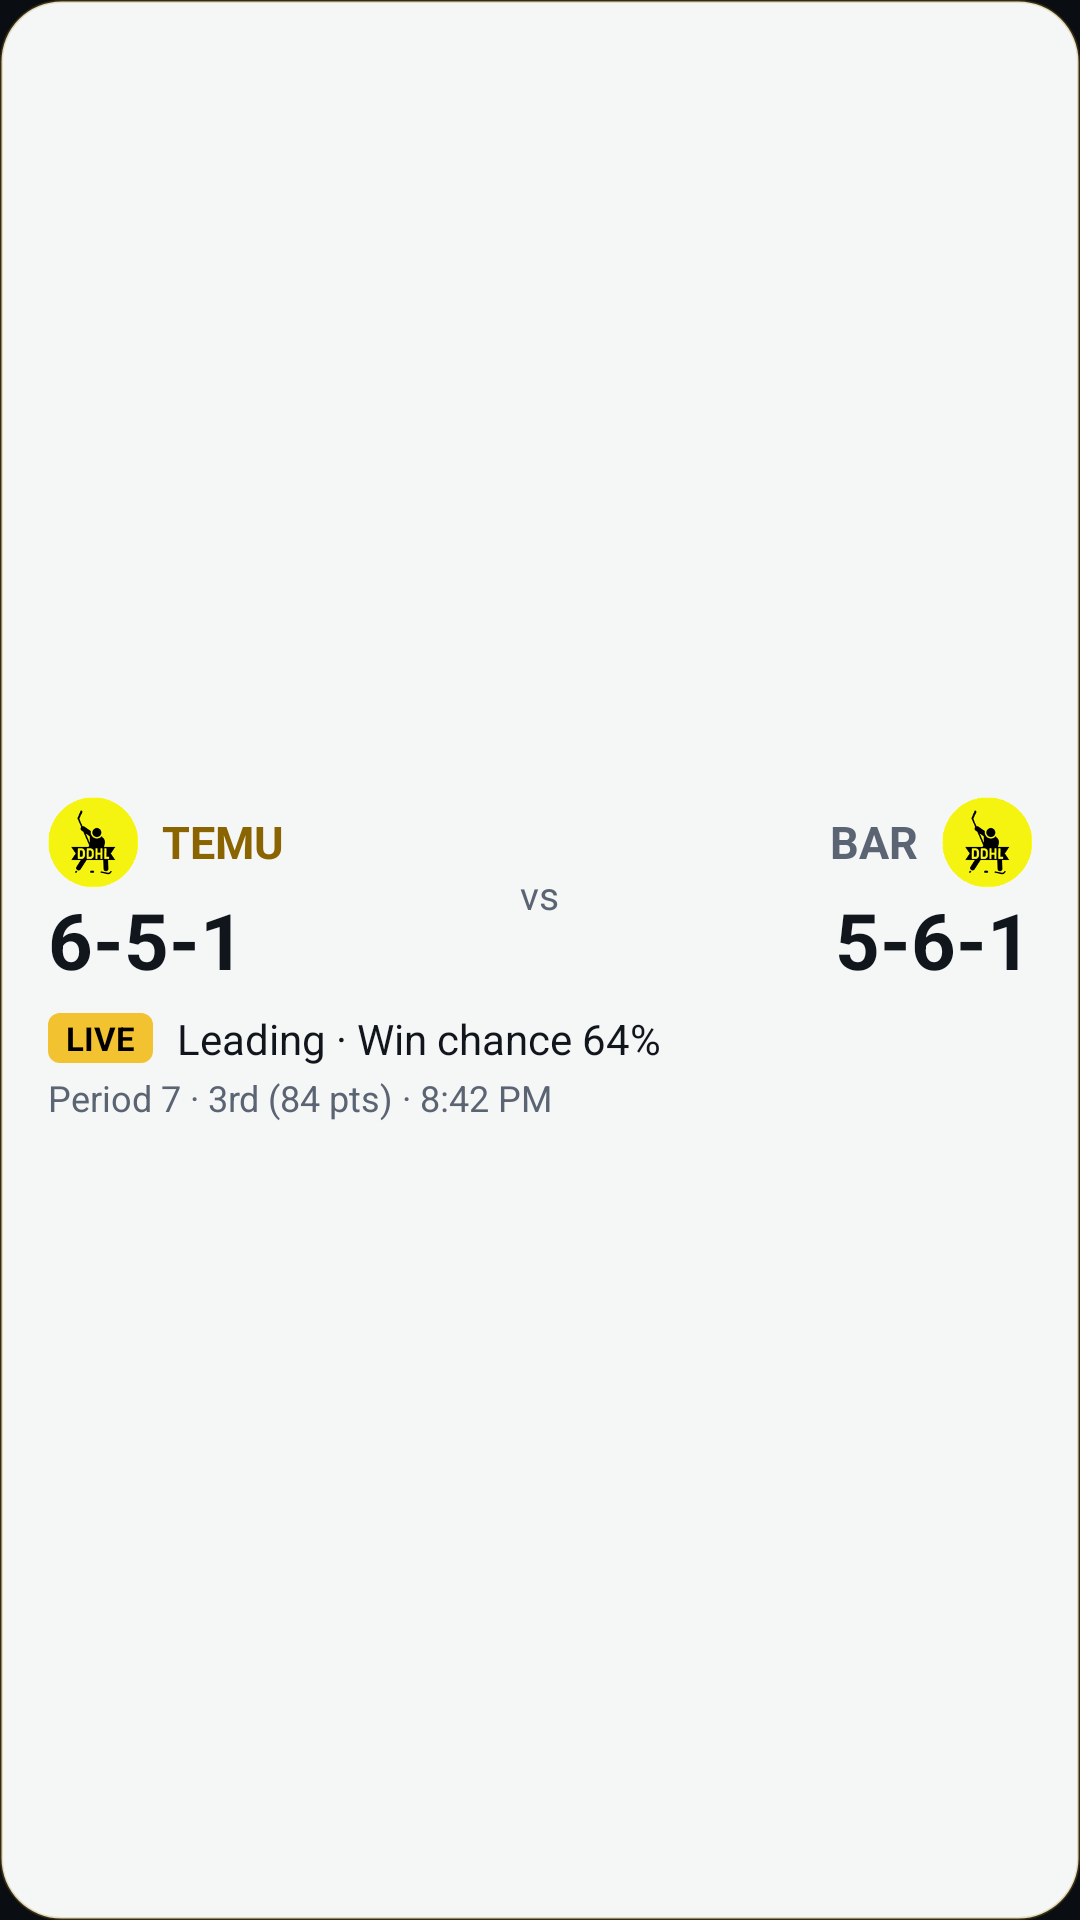

Produce the Android XML layout that renders to this screen, including the resource entries it uses.
<!-- AndroidManifest.xml: application theme Theme.DDHL -->
<!-- res/layout/widget_preview.xml -->
<?xml version="1.0" encoding="utf-8"?>
<LinearLayout xmlns:android="http://schemas.android.com/apk/res/android"
    android:id="@+id/w_root"
    android:layout_width="match_parent"
    android:layout_height="match_parent"
    android:background="@drawable/widget_bg"
    android:gravity="center_vertical"
    android:orientation="vertical"
    android:paddingHorizontal="16dp"
    android:paddingVertical="12dp">

    <LinearLayout
        android:layout_width="match_parent"
        android:layout_height="wrap_content"
        android:gravity="center_vertical"
        android:orientation="horizontal">

                <LinearLayout
            android:layout_width="0dp"
            android:layout_height="wrap_content"
            android:layout_weight="1"
            android:orientation="vertical">

            <LinearLayout
                android:layout_width="wrap_content"
                android:layout_height="wrap_content"
                android:gravity="center_vertical"
                android:orientation="horizontal">

                <ImageView
                    android:id="@+id/w_me_logo"
                    android:layout_width="30dp"
                    android:layout_height="30dp"
                    android:layout_marginEnd="8dp"
                    android:scaleType="fitCenter"
                    android:src="@mipmap/ic_launcher"
                    android:visibility="visible" />

                <TextView
                    android:id="@+id/w_me"
                android:text="TEMU"
                    android:layout_width="wrap_content"
                    android:layout_height="wrap_content"
                    android:maxLines="1"
                    android:textColor="@color/w_accent"
                    android:textSize="15sp"
                    android:textStyle="bold" />
            </LinearLayout>

            <TextView
                android:id="@+id/w_me_rec"
                android:text="6-5-1"
                android:layout_width="wrap_content"
                android:layout_height="wrap_content"
                android:textColor="@color/w_text"
                android:textSize="26sp"
                android:textStyle="bold" />
        </LinearLayout>

        <TextView
            android:layout_width="wrap_content"
            android:layout_height="wrap_content"
            android:layout_marginHorizontal="6dp"
            android:text="vs"
            android:textColor="@color/w_muted"
            android:textSize="13sp" />

                <LinearLayout
            android:layout_width="0dp"
            android:layout_height="wrap_content"
            android:layout_weight="1"
            android:gravity="end"
            android:orientation="vertical">

            <LinearLayout
                android:layout_width="wrap_content"
                android:layout_height="wrap_content"
                android:gravity="center_vertical"
                android:orientation="horizontal">

                <TextView
                    android:id="@+id/w_opp"
                android:text="BAR"
                    android:layout_width="wrap_content"
                    android:layout_height="wrap_content"
                    android:maxLines="1"
                    android:textColor="@color/w_muted"
                    android:textSize="15sp"
                    android:textStyle="bold" />

                <ImageView
                    android:id="@+id/w_opp_logo"
                    android:layout_width="30dp"
                    android:layout_height="30dp"
                    android:layout_marginStart="8dp"
                    android:scaleType="fitCenter"
                    android:src="@mipmap/ic_launcher"
                    android:visibility="visible" />
            </LinearLayout>

            <TextView
                android:id="@+id/w_opp_rec"
                android:text="5-6-1"
                android:layout_width="wrap_content"
                android:layout_height="wrap_content"
                android:textColor="@color/w_text"
                android:textSize="26sp"
                android:textStyle="bold" />
        </LinearLayout>
    </LinearLayout>

    <LinearLayout
        android:layout_width="match_parent"
        android:layout_height="wrap_content"
        android:layout_marginTop="6dp"
        android:gravity="center_vertical"
        android:orientation="horizontal">

        <TextView
            android:id="@+id/w_live"
            android:layout_width="wrap_content"
            android:layout_height="wrap_content"
            android:layout_marginEnd="8dp"
            android:background="@drawable/widget_live_bg"
            android:paddingHorizontal="6dp"
            android:paddingVertical="1dp"
            android:text="LIVE"
            android:textColor="#000000"
            android:textSize="11sp"
            android:textStyle="bold"
            android:visibility="visible" />

        <TextView
            android:id="@+id/w_status"
                android:text="Leading · Win chance 64%"
            android:layout_width="0dp"
            android:layout_height="wrap_content"
            android:layout_weight="1"
            android:ellipsize="end"
            android:maxLines="1"
            android:textColor="@color/w_text"
            android:textSize="14sp" />
    </LinearLayout>

    <TextView
        android:id="@+id/w_footer"
                android:text="Period 7 · 3rd (84 pts) · 8:42 PM"
        android:layout_width="match_parent"
        android:layout_height="wrap_content"
        android:layout_marginTop="2dp"
        android:ellipsize="end"
        android:maxLines="1"
        android:textColor="@color/w_muted"
        android:textSize="12sp" />
</LinearLayout>
<!-- resources referenced by this layout -->
<resources>
  <color name="w_accent">#8A6400</color>
  <color name="w_muted">#5B6472</color>
  <color name="w_text">#11151C</color>
  <!-- drawable widget_bg (drawable) -->
  <?xml version="1.0" encoding="utf-8"?>
  <shape xmlns:android="http://schemas.android.com/apk/res/android" android:shape="rectangle">
      <solid android:color="@color/w_bg" />
      <corners android:radius="20dp" />
      <stroke android:width="1dp" android:color="@color/w_border" />
  </shape>
  <!-- drawable widget_live_bg (drawable) -->
  <?xml version="1.0" encoding="utf-8"?>
  <shape xmlns:android="http://schemas.android.com/apk/res/android" android:shape="rectangle">
      <solid android:color="#F2C230" />
      <corners android:radius="4dp" />
  </shape>
  <!-- mipmap ic_launcher: png bitmap (mipmap-hdpi, 2896 bytes) -->
  <style name="Theme.DDHL" parent="Theme.AppCompat.DayNight.NoActionBar">
          <item name="colorPrimary">#11151C</item>
          <item name="colorPrimaryDark">#0A0D12</item>
          <item name="colorAccent">#F2C230</item>
          <item name="android:statusBarColor">#0A0D12</item>
          <item name="android:navigationBarColor">#0A0D12</item>
          <item name="android:windowBackground">@color/ddhl_bg</item>
      </style>
  <color name="w_bg">#F5FFFFFF</color>
  <color name="w_border">#40B08A1A</color>
  <color name="ddhl_bg">#0A0D12</color>
</resources>
